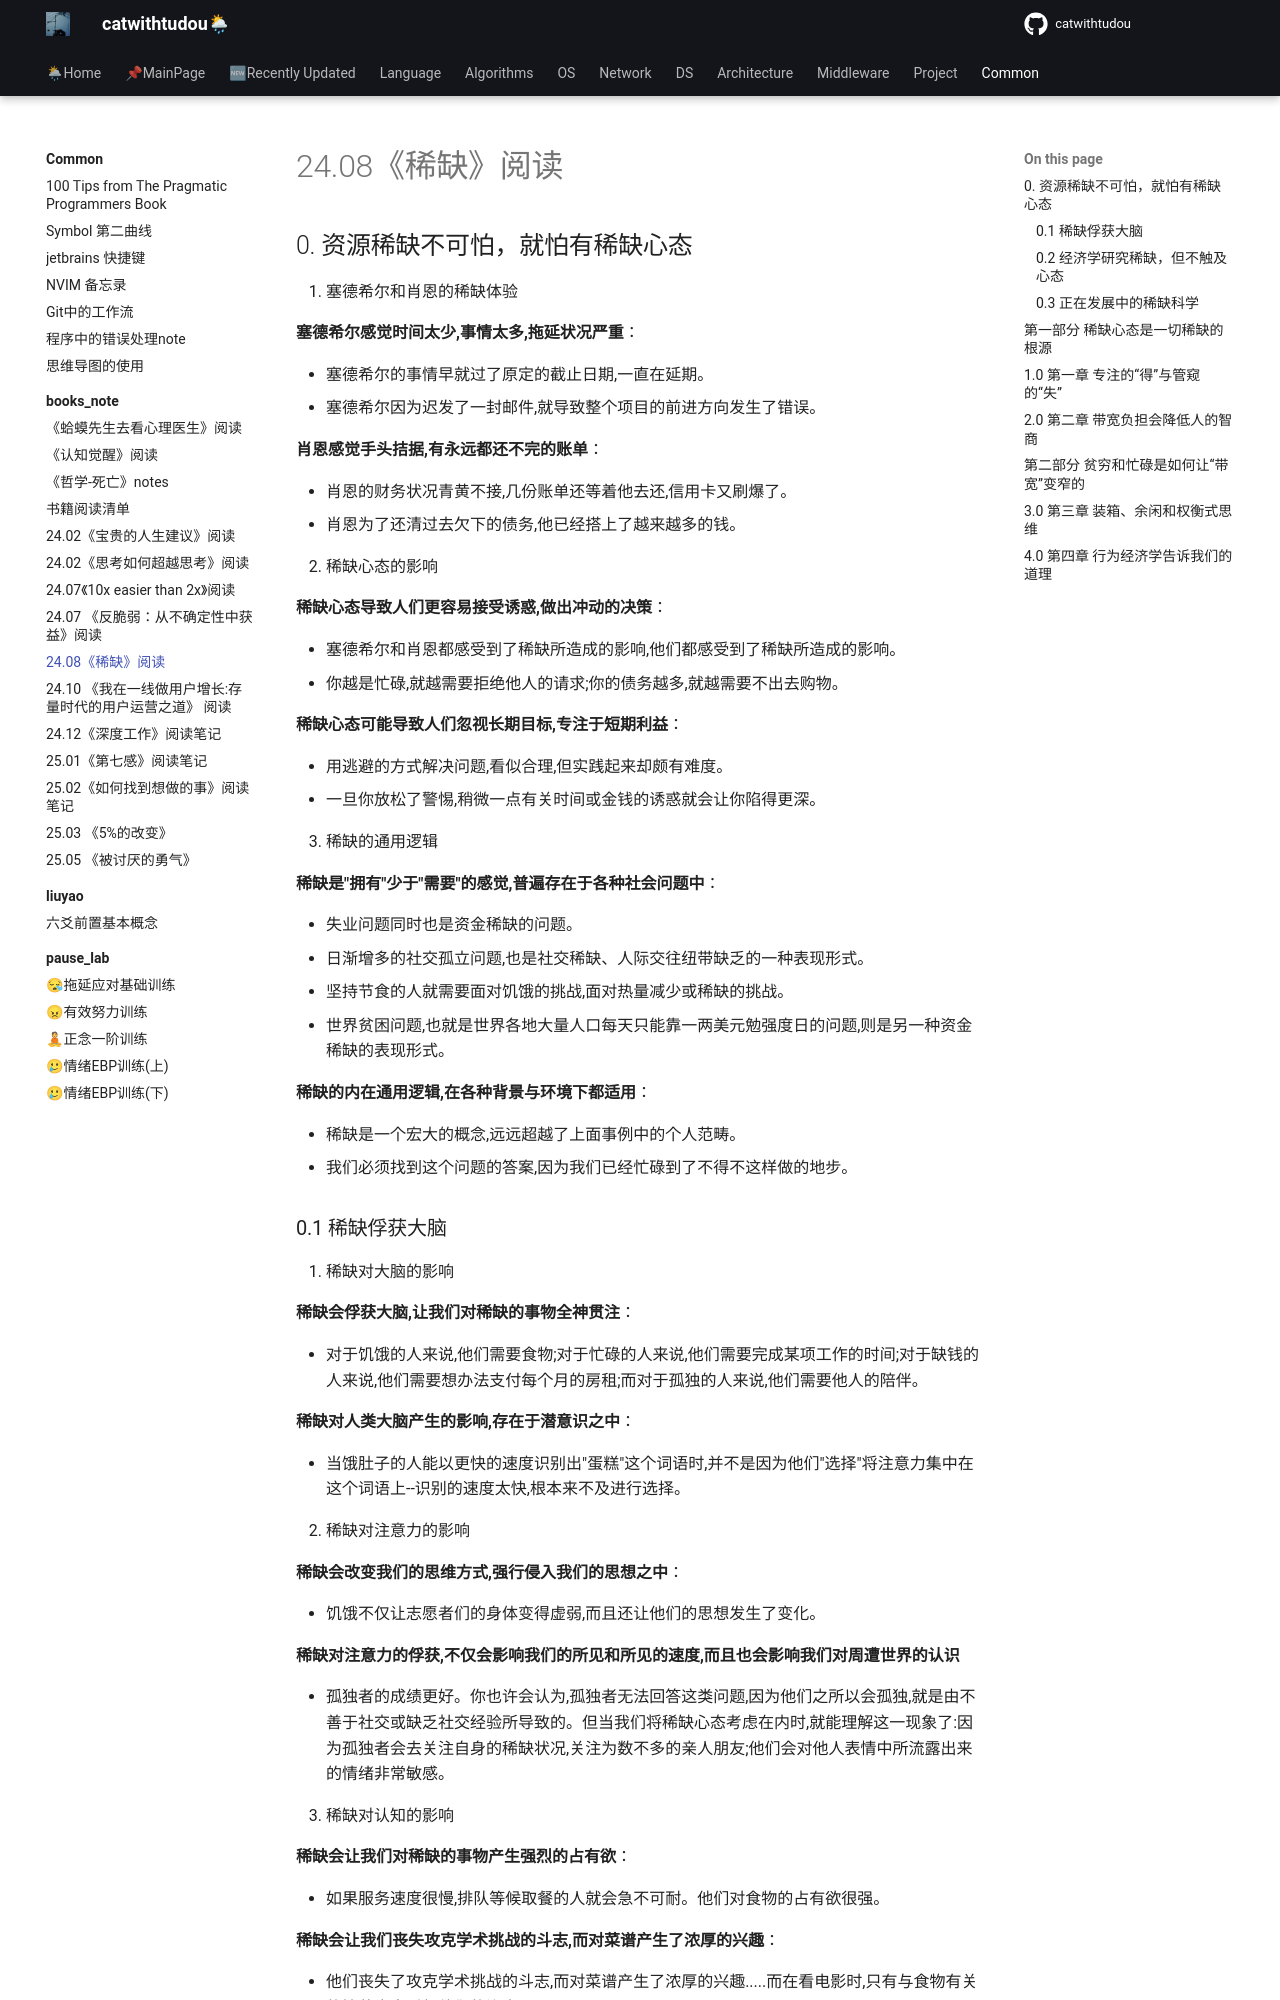

repository: catwithtudou/new_blog · page: common/books_note/2408lack/index.html · generator: mkdocs

# 24.08《稀缺》阅读


## 0. 资源稀缺不可怕，就怕有稀缺心态

1. 塞德希尔和肖恩的稀缺体验

**塞德希尔感觉时间太少,事情太多,拖延状况严重**：

- 塞德希尔的事情早就过了原定的截止日期,一直在延期。 
- 塞德希尔因为迟发了一封邮件,就导致整个项目的前进方向发生了错误。

**肖恩感觉手头拮据,有永远都还不完的账单**：

- 肖恩的财务状况青黄不接,几份账单还等着他去还,信用卡又刷爆了。 
- 肖恩为了还清过去欠下的债务,他已经搭上了越来越多的钱。

2. 稀缺心态的影响

**稀缺心态导致人们更容易接受诱惑,做出冲动的决策**：

- 塞德希尔和肖恩都感受到了稀缺所造成的影响,他们都感受到了稀缺所造成的影响。 
- 你越是忙碌,就越需要拒绝他人的请求;你的债务越多,就越需要不出去购物。

**稀缺心态可能导致人们忽视长期目标,专注于短期利益**：

- 用逃避的方式解决问题,看似合理,但实践起来却颇有难度。 
- 一旦你放松了警惕,稍微一点有关时间或金钱的诱惑就会让你陷得更深。

3. 稀缺的通用逻辑

**稀缺是"拥有"少于"需要"的感觉,普遍存在于各种社会问题中**：

- 失业问题同时也是资金稀缺的问题。
- 日渐增多的社交孤立问题,也是社交稀缺、人际交往纽带缺乏的一种表现形式。 
- 坚持节食的人就需要面对饥饿的挑战,面对热量减少或稀缺的挑战。 
- 世界贫困问题,也就是世界各地大量人口每天只能靠一两美元勉强度日的问题,则是另一种资金稀缺的表现形式。

**稀缺的内在通用逻辑,在各种背景与环境下都适用**： 

- 稀缺是一个宏大的概念,远远超越了上面事例中的个人范畴。 
- 我们必须找到这个问题的答案,因为我们已经忙碌到了不得不这样做的地步。
